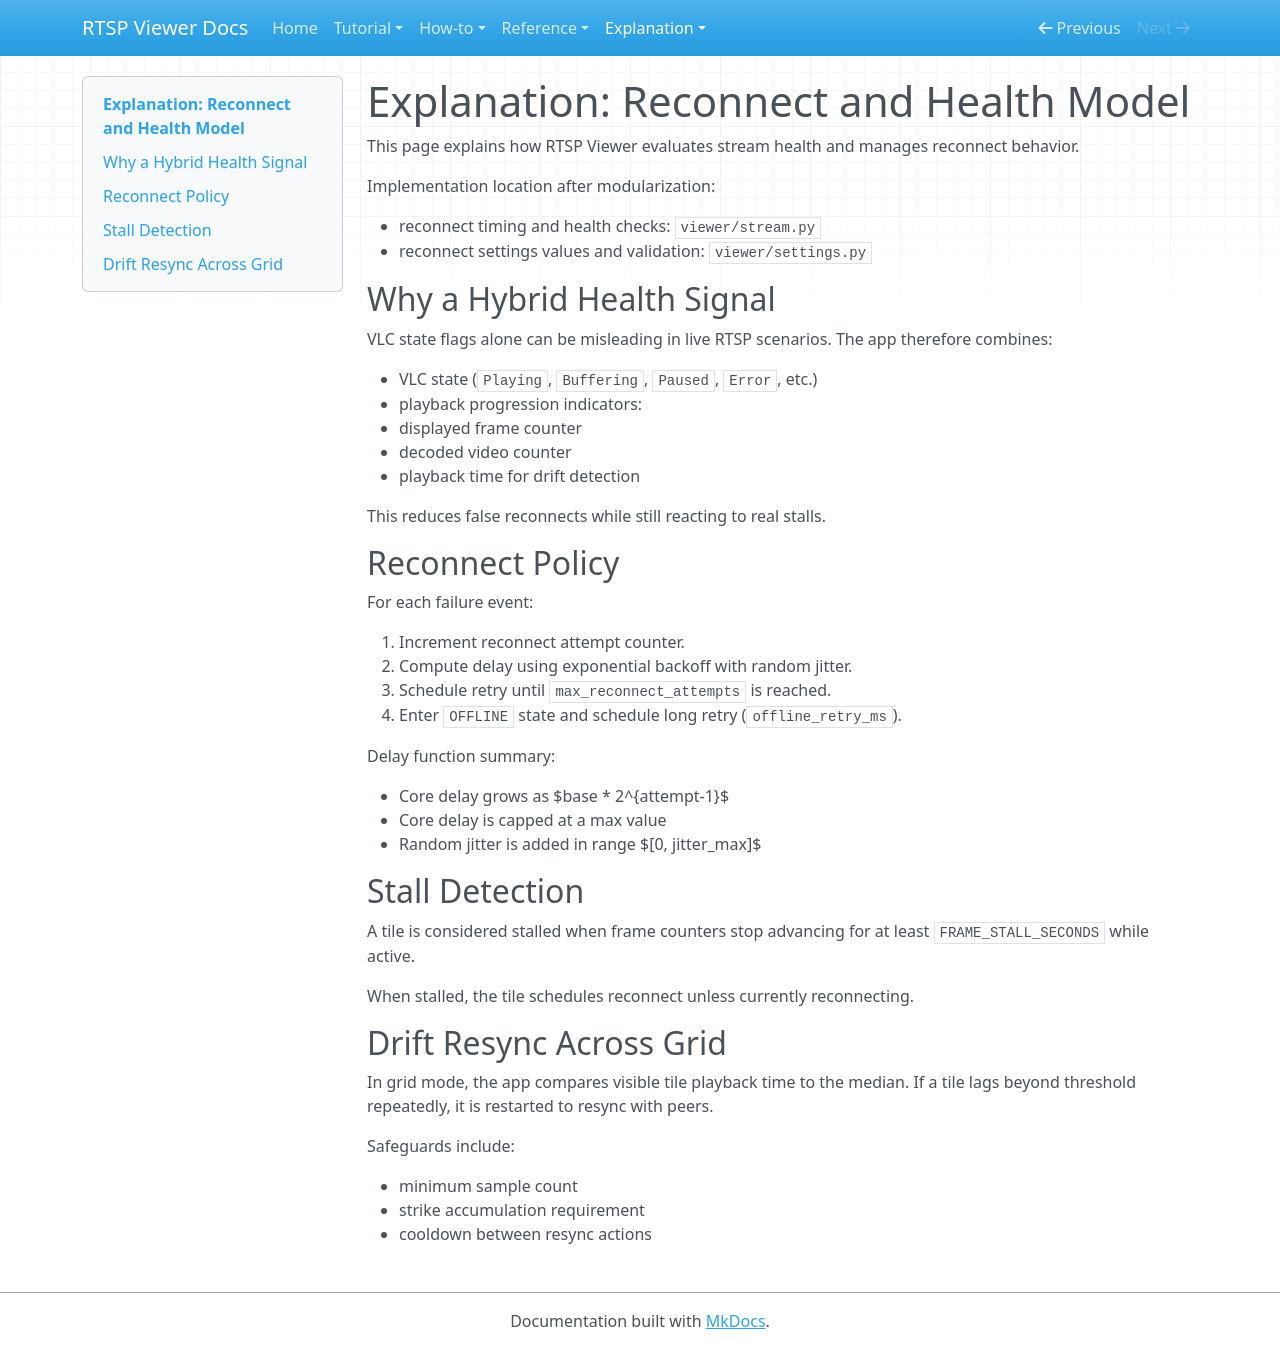

repository: Valentin-Ha/cam-multiviewer · page: explanation/reconnect-health-model/index.html · generator: mkdocs

# Explanation: Reconnect and Health Model

This page explains how RTSP Viewer evaluates stream health and manages reconnect behavior.

Implementation location after modularization:

- reconnect timing and health checks: `viewer/stream.py`
- reconnect settings values and validation: `viewer/settings.py`

## Why a Hybrid Health Signal

VLC state flags alone can be misleading in live RTSP scenarios. The app therefore combines:

- VLC state (`Playing`, `Buffering`, `Paused`, `Error`, etc.)
- playback progression indicators:
  - displayed frame counter
  - decoded video counter
  - playback time for drift detection

This reduces false reconnects while still reacting to real stalls.

## Reconnect Policy

For each failure event:

1. Increment reconnect attempt counter.
2. Compute delay using exponential backoff with random jitter.
3. Schedule retry until `max_reconnect_attempts` is reached.
4. Enter `OFFLINE` state and schedule long retry (`offline_retry_ms`).

Delay function summary:

- Core delay grows as $base * 2^{attempt-1}$
- Core delay is capped at a max value
- Random jitter is added in range $[0, jitter_max]$

## Stall Detection

A tile is considered stalled when frame counters stop advancing for at least `FRAME_STALL_SECONDS` while active.

When stalled, the tile schedules reconnect unless currently reconnecting.

## Drift Resync Across Grid

In grid mode, the app compares visible tile playback time to the median. If a tile lags beyond threshold repeatedly, it is restarted to resync with peers.

Safeguards include:

- minimum sample count
- strike accumulation requirement
- cooldown between resync actions
